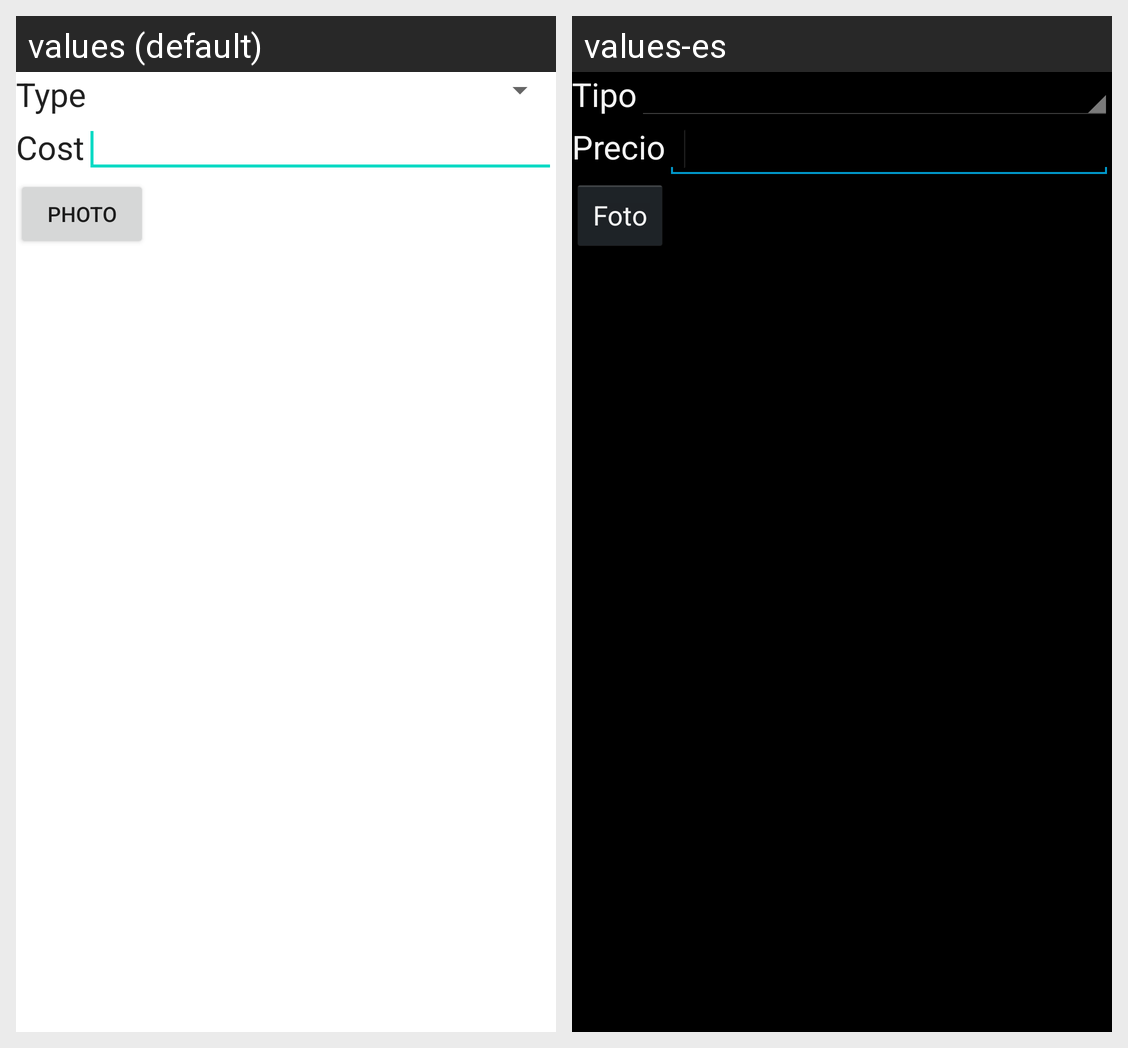

The Android screen above is rendered under two locales of the same app. Produce the string resources it draws, with the default and per-locale values.
Android screen res/layout/activity_add.xml rendered under 2 locales, left to right: values (default), values-es. Device: Nexus 5 (rendered at 1080×1920; each locale shown at half size, 540×960, under a caption strip naming it); theme AppTheme.
Strings drawn on this screen, with the default value and each locale's value (text and hints the layout hard-codes, and strings that could not be matched under every locale, appear in the picture but are not listed):

type
  values: Type
  values-es: Tipo

cost
  values: Cost
  values-es: Precio

photo
  values: Photo
  values-es: Foto
